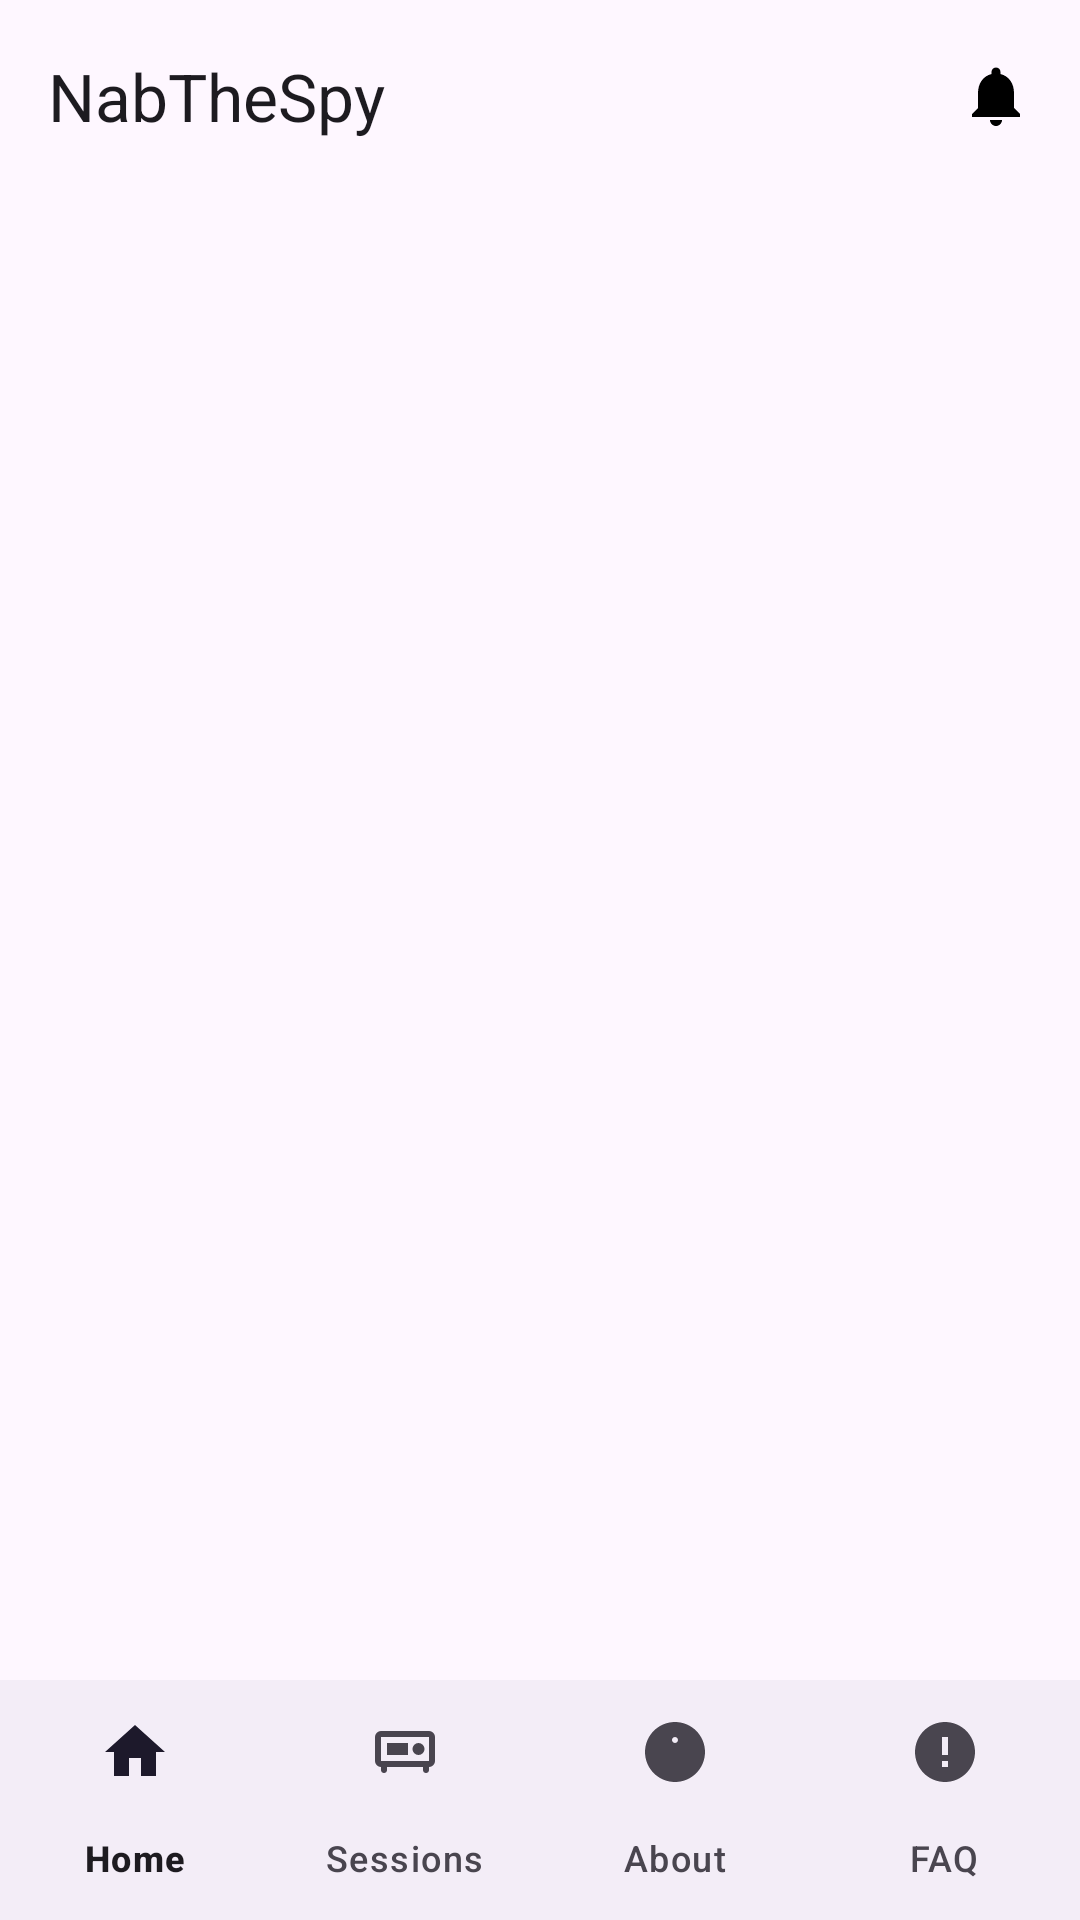

Reconstruct the res/layout file that produces this screen, plus the resources it refers to.
<!-- AndroidManifest.xml: application theme Theme.Nabthespy -->
<!-- res/layout/activity_main.xml -->
<?xml version="1.0" encoding="utf-8"?>
<androidx.constraintlayout.widget.ConstraintLayout
    xmlns:android="http://schemas.android.com/apk/res/android"
    xmlns:app="http://schemas.android.com/apk/res-auto"
    xmlns:tools="http://schemas.android.com/tools"
    android:layout_width="match_parent"
    android:layout_height="match_parent"
    tools:context=".MainActivity">

    <com.google.android.material.appbar.MaterialToolbar
        android:id="@+id/top_app_bar"
        android:layout_width="0dp"
        android:layout_height="?attr/actionBarSize"
        android:background="?attr/colorSurface"
        app:title="@string/app_name"
        app:menu="@menu/top_app_bar_menu"
        app:layout_constraintTop_toTopOf="parent"
        app:layout_constraintStart_toStartOf="parent"
        app:layout_constraintEnd_toEndOf="parent" />

    <androidx.fragment.app.FragmentContainerView
        android:id="@+id/fragment_container"
        android:layout_width="0dp"
        android:layout_height="0dp"
        app:layout_constraintTop_toBottomOf="@id/top_app_bar"
        app:layout_constraintBottom_toTopOf="@id/bottom_navigation"
        app:layout_constraintStart_toStartOf="parent"
        app:layout_constraintEnd_toEndOf="parent" />

    <com.google.android.material.bottomnavigation.BottomNavigationView
        android:id="@+id/bottom_navigation"
        android:layout_width="0dp"
        android:layout_height="wrap_content"
        app:menu="@menu/bottom_nav_menu"
        app:labelVisibilityMode="labeled"
        app:layout_constraintBottom_toBottomOf="parent"
        app:layout_constraintStart_toStartOf="parent"
        app:layout_constraintEnd_toEndOf="parent" />

</androidx.constraintlayout.widget.ConstraintLayout>
<!-- resources referenced by this layout -->
<resources>
  <string name="app_name">NabTheSpy</string>
  <style name="Theme.Nabthespy" parent="Base.Theme.Nabthespy" />
  <style name="Base.Theme.Nabthespy" parent="Theme.Material3.DayNight.NoActionBar">
          
          
      </style>
</resources>
